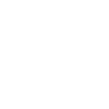
t = 0.00 s
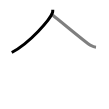
t = 1.50 s
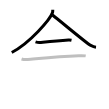
t = 3.25 s
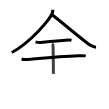
t = 4.75 s
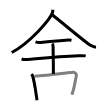
t = 6.50 s
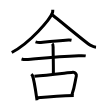
t = 8.00 s

The animated SVG that drew these frames (rendered in a browser with its animation timeline set to each time). Animation: 8 SMIL elements (animate=8); one cycle of 8.00 s.

<svg width="109px" height="109px" viewBox="0 0 px 109px" xmlns="http://www.w3.org/2000/svg" xmlns:xlink="http://www.w3.org/1999/xlink" xml:space="preserve" version="1.1"  baseProfile="full">
<path d="M52.75,9.75c0,1.04,0.11,1.86-0.32,3.11c-2.25,6.47-22.36,30.06-40.68,39.64" style="fill:none;stroke:black;stroke-width:3;opacity:0">
  <animate attributeType="CSS" attributeName="opacity" from="0" to="1" begin="0s" dur="1s" repeatCount="0" fill="freeze" />
</path>
<path d="M52.5,15c9.5,7.5,34.54,28.51,37.73,30.13c3.25,1.66,4.31,1.96,5.77,2.12" style="fill:none;stroke:black;stroke-width:3;opacity:0">
  <animate attributeType="CSS" attributeName="opacity" from="0" to="1" begin="1s" dur="1s" repeatCount="0" fill="freeze" />
</path>
<path d="M35.52,41.85c0.7,0.23,3.5,0.8,4.21,0.73c3.31-0.31,15.08-1.75,28.81-2.57c1.08-0.06,2.07,0.05,2.97,0.24" style="fill:none;stroke:black;stroke-width:3;opacity:0">
  <animate attributeType="CSS" attributeName="opacity" from="0" to="1" begin="2s" dur="1s" repeatCount="0" fill="freeze" />
</path>
<path d="M21.55,58.95c1.2,0.39,5.15,0.6,6.37,0.51c7-0.51,28.01-2.86,50.78-3.75c1.5-0.06,4.78-0.16,7.01,0.18" style="fill:none;stroke:black;stroke-width:3;opacity:0">
  <animate attributeType="CSS" attributeName="opacity" from="0" to="1" begin="3s" dur="1s" repeatCount="0" fill="freeze" />
</path>
<path d="M52.22,43.57c0.89,0.85,0.89,2.76,0.89,3.43c0,4.75,0.44,22.07,0.22,26.82" style="fill:none;stroke:black;stroke-width:3;opacity:0">
  <animate attributeType="CSS" attributeName="opacity" from="0" to="1" begin="4s" dur="1s" repeatCount="0" fill="freeze" />
</path>
<path d="M31.25,74.24c0.5,0.46,1.02,0.83,1.24,1.41c1.75,4.51,3.34,16.46,4.54,24.57" style="fill:none;stroke:black;stroke-width:3;opacity:0">
  <animate attributeType="CSS" attributeName="opacity" from="0" to="1" begin="5s" dur="1s" repeatCount="0" fill="freeze" />
</path>
<path d="M34.39,76.29c13.11-1.04,32.17-3.38,38.55-4.02c2.33-0.23,3.73,2.35,3.4,3.73c-1.38,5.68-1.46,10.58-4.42,18.77" style="fill:none;stroke:black;stroke-width:3;opacity:0">
  <animate attributeType="CSS" attributeName="opacity" from="0" to="1" begin="6s" dur="1s" repeatCount="0" fill="freeze" />
</path>
<path d="M37.54,97.73C45.5,97,62.5,95.75,73.75,95.47" style="fill:none;stroke:black;stroke-width:3;opacity:0">
  <animate attributeType="CSS" attributeName="opacity" from="0" to="1" begin="7s" dur="1s" repeatCount="0" fill="freeze" />
</path>
</svg>
